The GitHub repository SimonDelourme92/plv-world contains a labelled image folder "assets" with 6 categories: bibliotheque, correction, jardins, pilot, terrain, vehicule. Examples follow, each with its label.

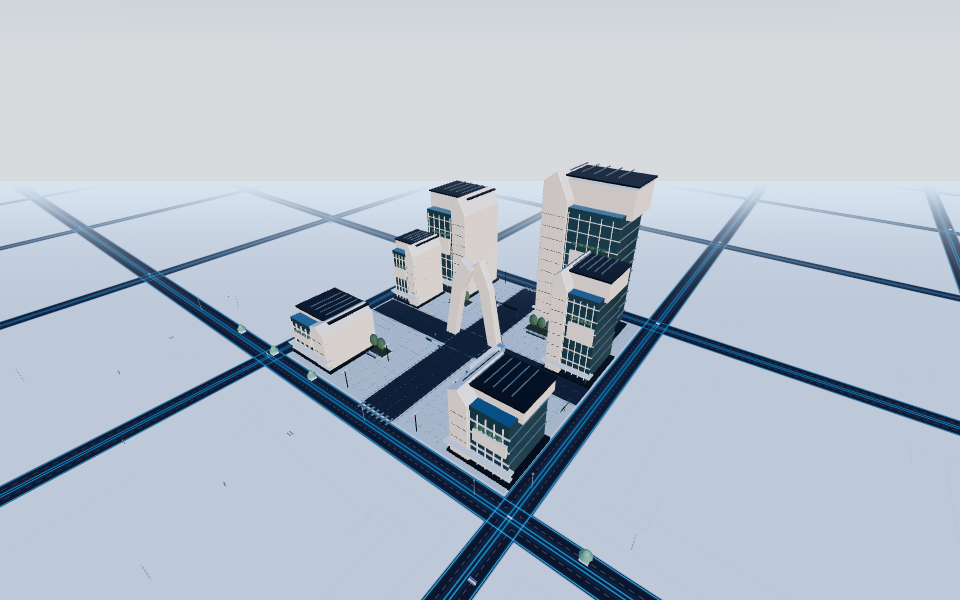
Label: pilot

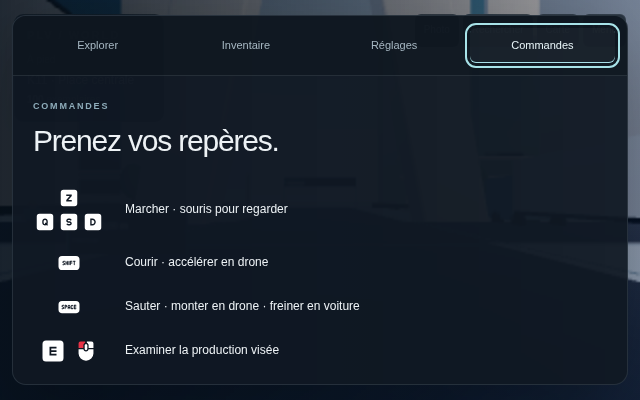
Label: bibliotheque

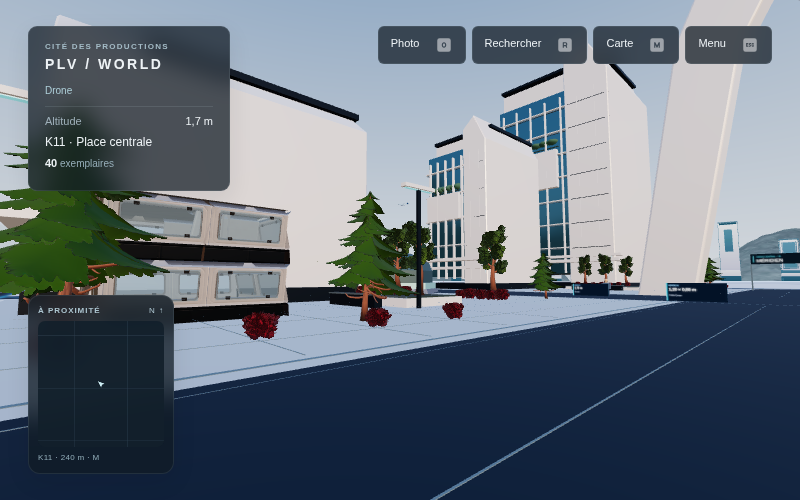
Label: jardins

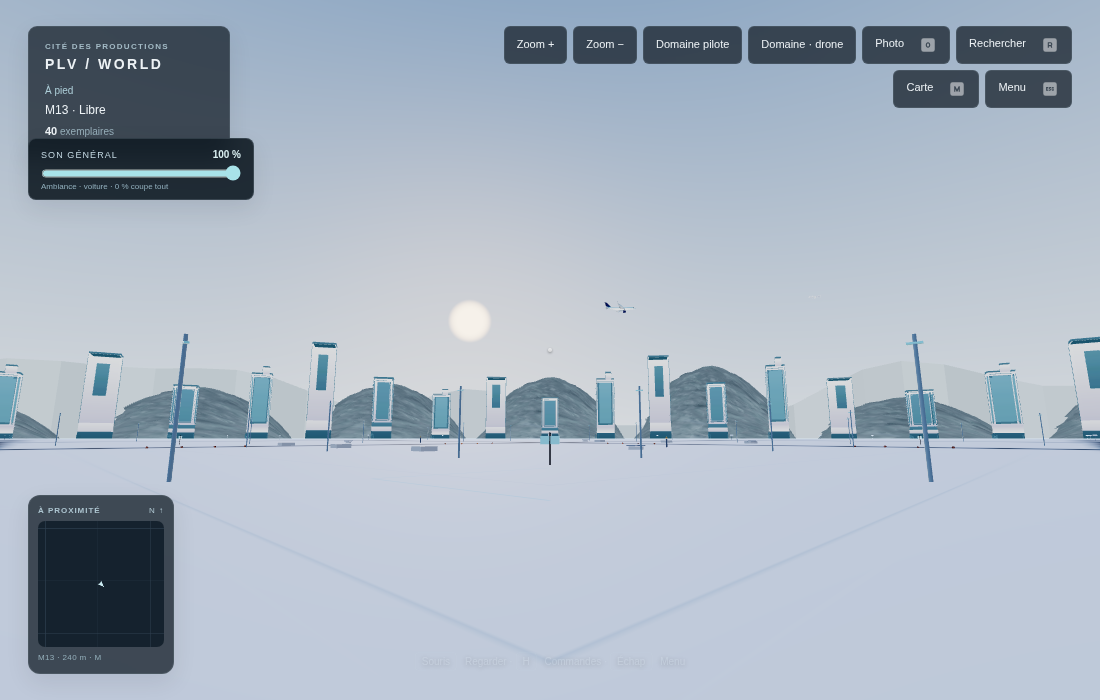
Label: terrain

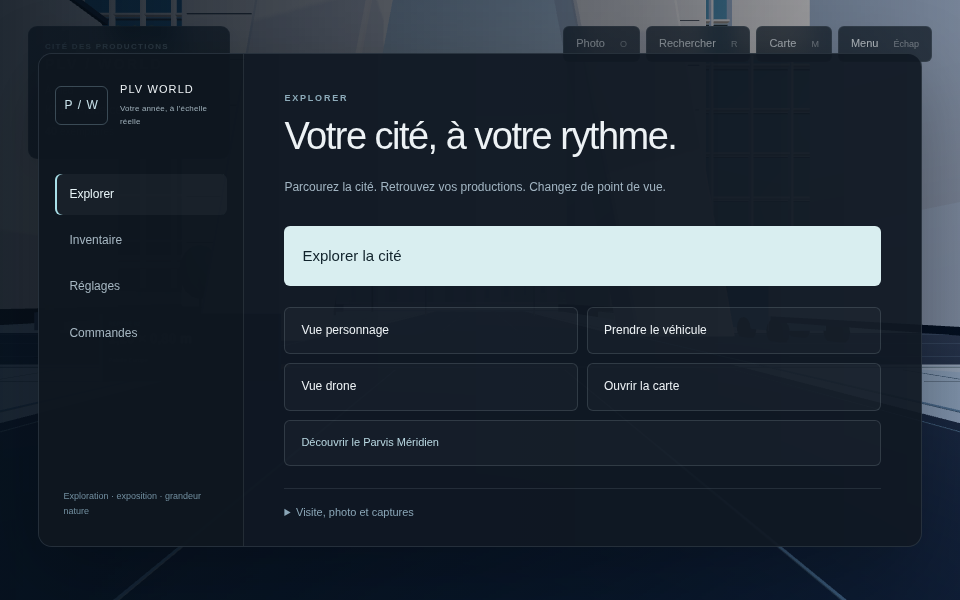
Label: correction

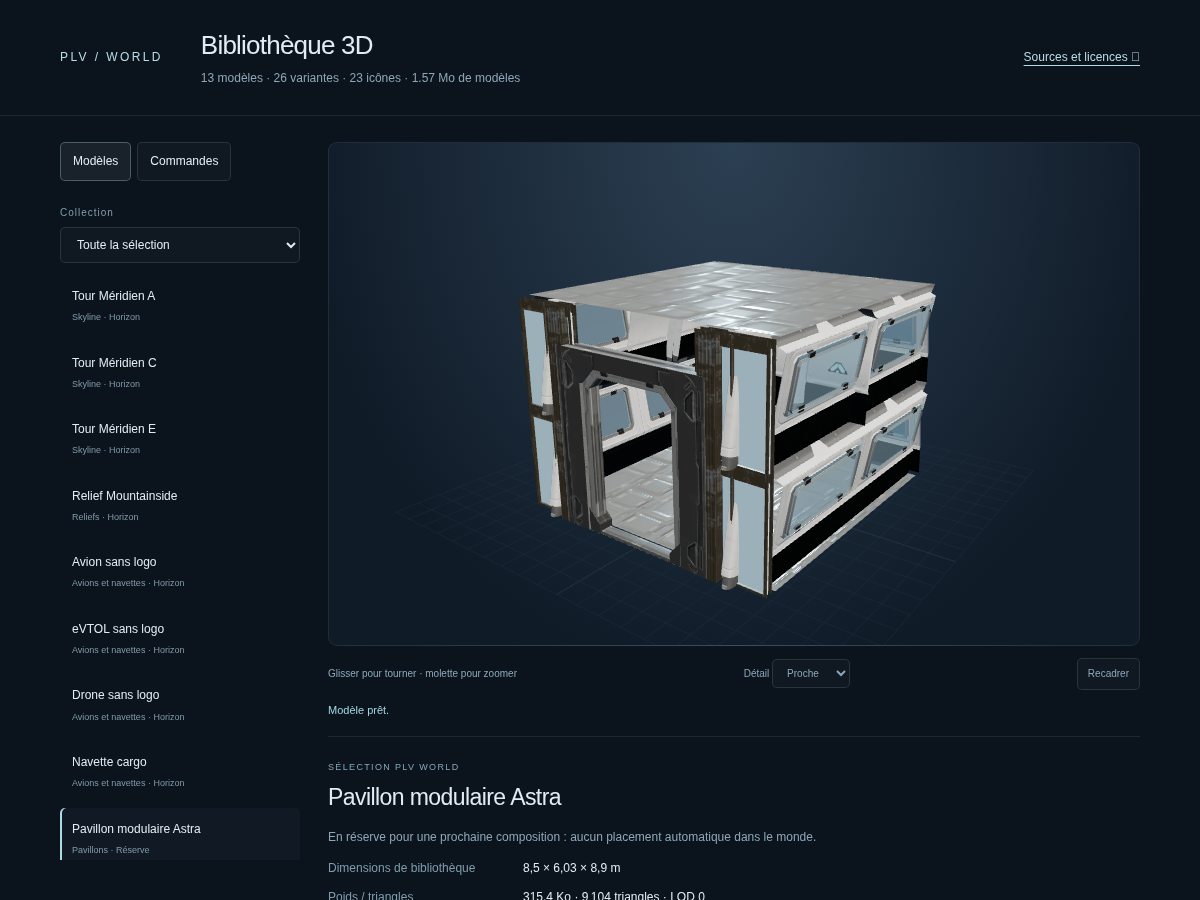
Label: bibliotheque
